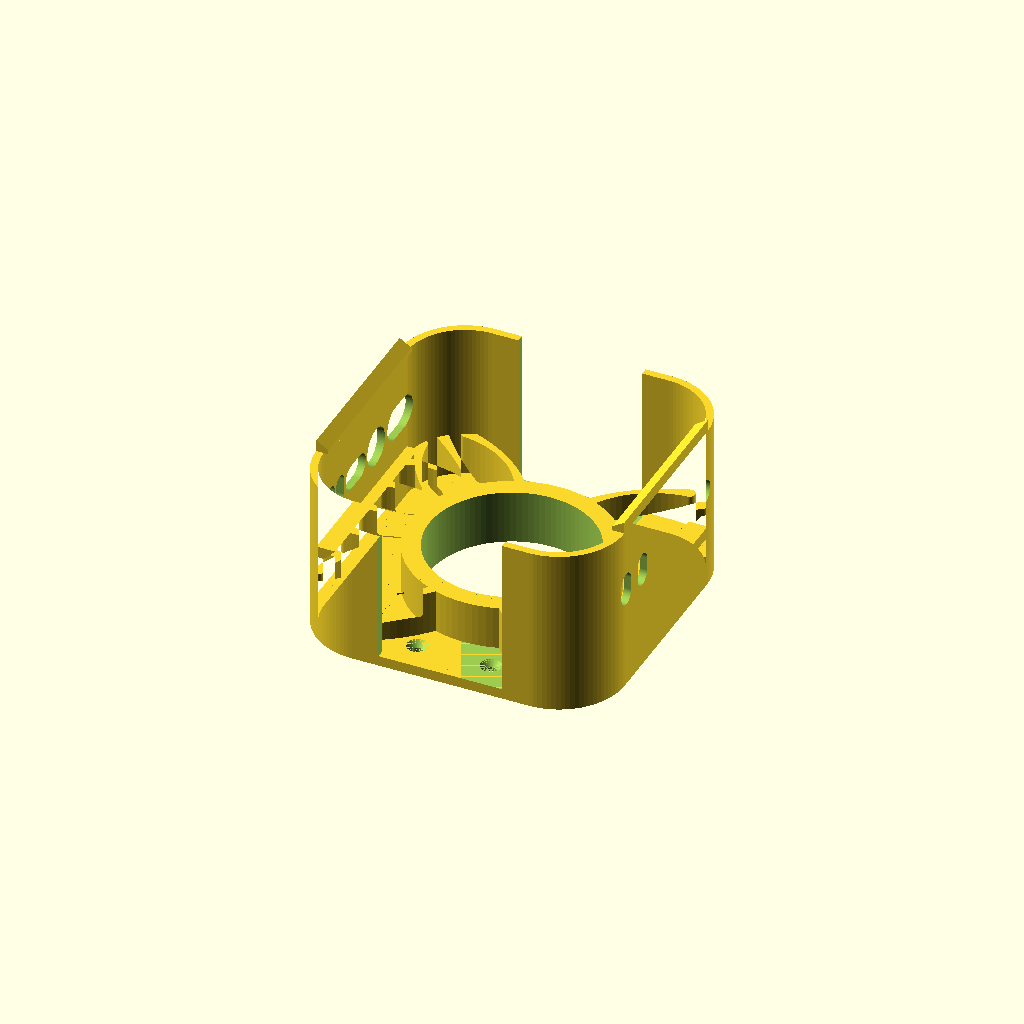
Cell 1 — every parameter at its default value.
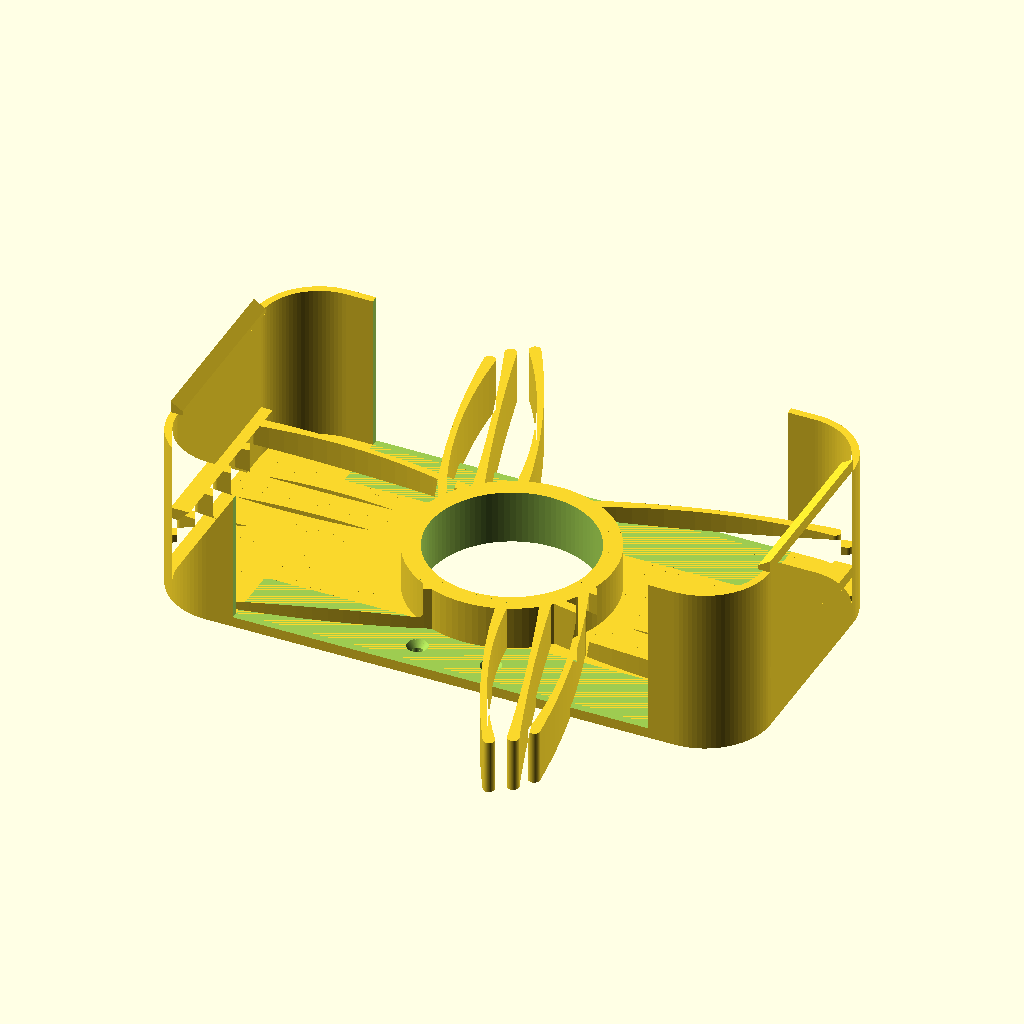
Cell 2 — mini_w set to 254, the other parameters unchanged.
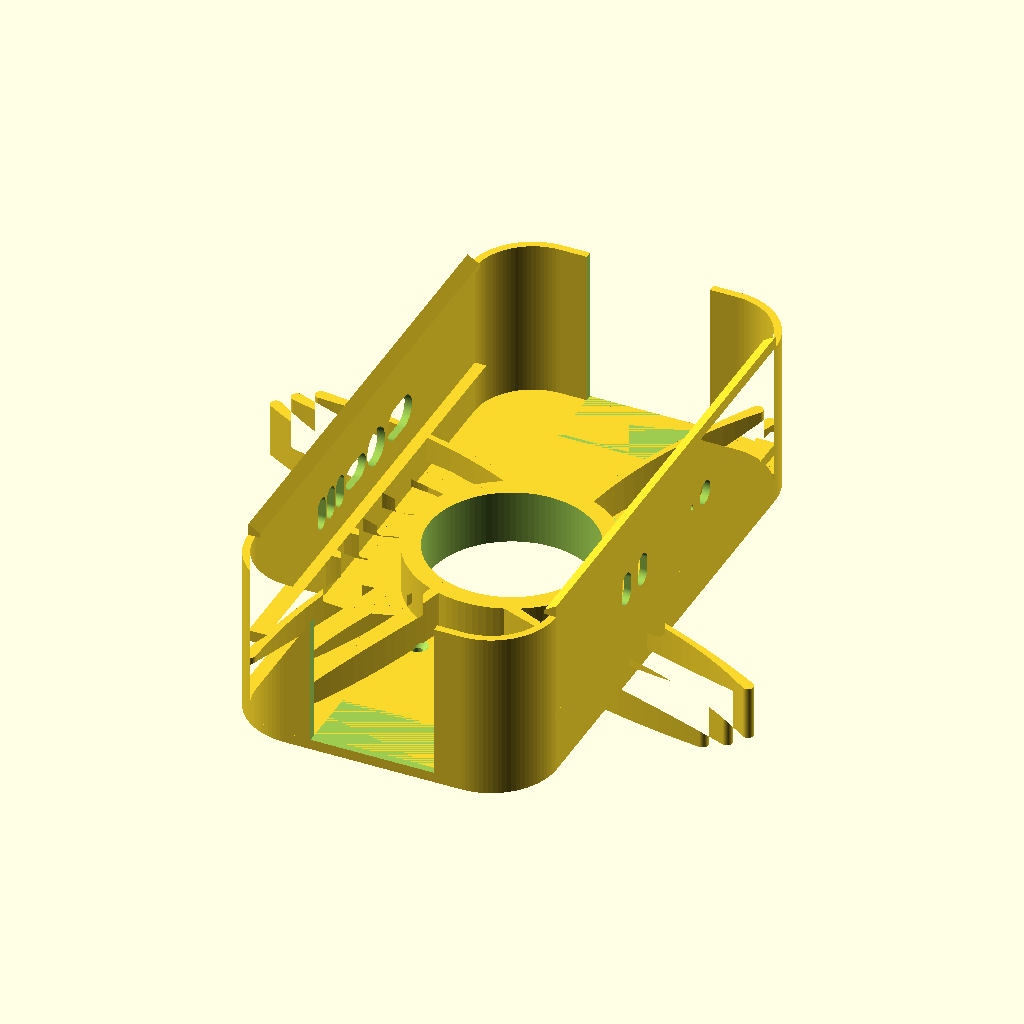
Cell 3: mini_h = 254 (everything else at default).
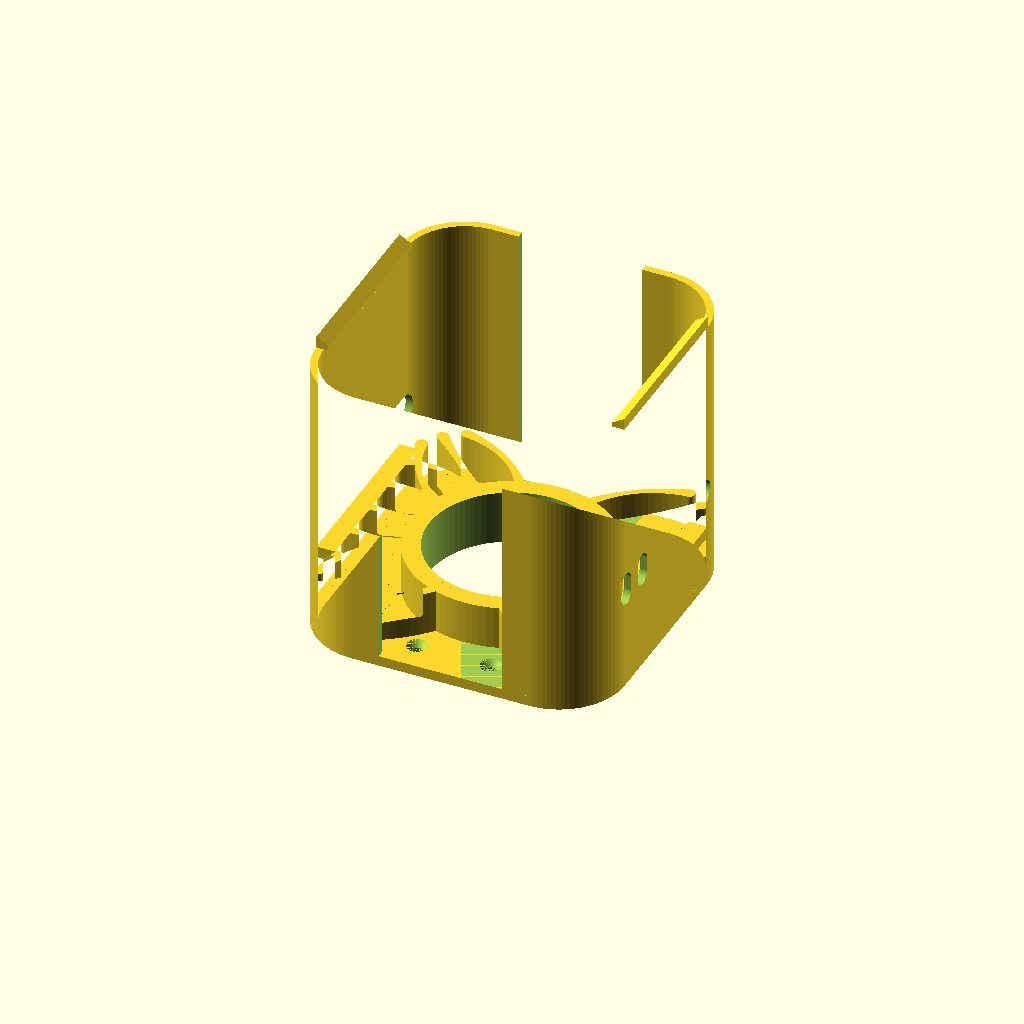
Cell 4: mini_t = 100 (everything else at default).
One fixed orthographic camera (rotation 55°, 0°, 25°; colour scheme Cornfield) for every cell.
Source of the model, versions/v10_organic-struts_wide-bore.scad:
// ============================================================
//  Mac Mini (M4 / M4 Pro) Wall Mount  —  parametric, corner-hugging
//  Spec: docs/superpowers/specs/2026-06-17-macmini-wall-mount-design.md
//
//  Orientation (mounted on wall, +Z = out of wall toward room):
//    - Apple-logo (top) face   -> room (+Z)
//    - Bottom face (intake+power button) -> wall, held off by standoff
//    - Back edge (6 ports + exhaust) -> DOWN (-Y), open
//    - Front edge (USB-C + headphone) -> UP (+Y), open
//
//  Retention: four corner pockets conform to the Mini's 25 mm rounded
//  corners and cup them -> they hold the Mini in-plane (incl. its weight)
//  with no separate ledges. Flexible left/right side rails carry snap
//  hooks that retain it in Z. Central standoff sets the air/finger gap.
//  Top & bottom straight edges are left open for the ports + exhaust.
//  Print backplate-down (no supports); material: ASA.
// ============================================================

/* ---------- Mac Mini dimensions (Apple M4/M4 Pro chassis) ---------- */
mini_w   = 127;   // width  (X)
mini_h   = 127;   // height (Y)
mini_t   = 50;    // thickness (Z, wall -> room)
corner_r = 25;    // rounded-corner radius (measured from Macmini.glb; tunable)

/* ---------- Fit / structure ---------- */
fit      = 0.4;   // per-side clearance around the Mini
gap      = 19.05; // back spacer = 3/4 inch (intake gap + power-button access)
back_th  = 4.5;   // backplate thickness
wall_th  = 3.2;   // capture-wall thickness
lip_flat = 2.0;   // flat catch depth of the side snap hooks
screw_x  = 16;    // wall-screw X offset: 2 screws per OPEN top/bottom baseplate segment -> (±screw_x, ±screw_y)
screw_y  = 54;    // wall-screw Y: out in the open ±Y segments (no rib/wall/standoff above) so a driver
                  // has clear vertical access to the countersunk head. (The old corner screws sat
                  // UNDER the diagonal ribs at z=back_th and couldn't be reached to drive.)
ridge_w   = 5;    // rest-ridge protrusion + 45-deg chamfer height (Mini base sits on the top)
ridge_lift = 4;   // raise the rest-ridges ABOVE the spacer's contact plane (z=zmb) by this much.
                  // The Mini's perimeter (where the ridges land) is RECESSED relative to the
                  // central base the 88mm spacer touches, so ridges level with the spacer never
                  // touch. *** VERIFY on the real Mini: set = perimeter recess depth. ***
port_post = 7;    // (legacy) rail end-structure; the top/bottom opening is now governed by
                  // corner_sweep below, not this.
corner_sweep = 12;// how far the top/bottom walls wrap PAST each corner onto the straight edge.
                  // bigger = walls sweep further around the corners (more corner capture).

/* ---------- Wall screws (#8 wood screw / drywall anchor) ---------- */
screw_d  = 4.5;   // shank clearance
head_d   = 9.0;   // countersink head dia
csink    = 2.6;   // countersink depth

/* ---------- Airflow vents in the side rails ---------- */
vent     = false; // airflow vents CLOSED
vent_h   = 16;    // slot height (Y)
vent_z0  = 8;     // slot bottom (Z)
vent_z1  = gap;   // slot top (Z)

$fn = 96;

/* ---------- Derived ---------- */
sw  = mini_w + 2*fit;          // slot width
sh  = mini_h + 2*fit;          // slot height
cr  = corner_r + fit;          // slot corner radius
ow  = sw + 2*wall_th;          // frame outer width
oh  = sh + 2*wall_th;          // frame outer height
orr = cr + wall_th;            // frame outer corner radius
zmb = back_th + gap;           // Mini bottom (intake/wall) face (Z)
zmt = zmb + mini_t;            // Mini top (logo/room) face (Z)
port_z = zmb + 22;             // port band centre: ~22mm above the wall-side face
rx  = sw/2;                    // inner face of side rail (X)
sy  = sh/2 - corner_r;         // half-length of a straight side edge (Y)
ox  = sw/2 - corner_r - corner_sweep;  // half-width of top/bottom opening; wall wraps corner_sweep past each corner
ex  = screw_x;                 // screw X (in the open top/bottom segments)
ey  = screw_y;                 // screw Y (in the open top/bottom segments)

/* ============================================================ */

// 2D rounded rectangle, w x h, corner radius r, centred
module rrect(w, h, r) offset(r) square([w - 2*r, h - 2*r], center = true);

module backplate() {
    // minimized footprint: just the rounded frame body, no protruding screw ears
    linear_extrude(back_th)
        rrect(ow, oh, orr);
}

standoff_d    = 88;        // round spacer outer dia (was 45) — wide central pad reaches the Mini's
                           //   solid base; the perimeter rest-ridges miss it past the cooling vents
standoff_bore = 72;        // central bore pushed wider (37->62->72) to shed more material. Now that the
                           //   join struts are FULL height they carry the structure, so the pad can be a
                           //   thin 8mm ring (r36->44, ~20cm2 contact) + full-height struts that also
                           //   contact the Mini centrally. (~75 dia max: strut roots sit at r37.5.)
lighten       = false;     // lightening windows removed — they clashed with the 88mm pad and worked
                           //   against the added rigidity (set true only if weight matters more)
lighten_d     = 42;        // (unused while lighten = false)

/* ---------- Organic "topology-optimized" join struts: pad -> side rails AND corners ---------- */
join_wall   = true;       // low curved struts fanning from the pad across a wide span of each side rail
join_h      = zmb;        // FULL height (= standoff/bore height): the struts now carry the structure
                          //   the solid pad used to -> far stiffer in bending, replaces material.
                          //   Tops sit at the Mini base plane, adding central contact.
join_n      = 5;          // struts per side rail
join_spread = 34;         // half-span (Y) of rail the fan attaches across (a wide arc of the side wall)
join_t_end  = 5;          // strut thickness where it meets the pad / the rail
join_t_mid  = 2.6;        // thinner mid-span (topology-optimized: material only where it's stressed)
join_bow    = 9;          // organic curvature of the outer struts
join_in     = standoff_d/2 - 4;   // pad-side root radius (fuses into the pad ring)
join_nc     = 3;          // struts per CORNER (organic fan that REPLACES the old thick diagonal rib)
join_corner_arc = 22;     // half-arc (deg) of the corner the corner-fan struts spread across

module lighten_holes() {
    for (a = [0, 90, 180, 270])
        rotate([0, 0, a]) translate([0, lighten_d, -1])
            linear_extrude(back_th + 2)
                offset(6) square([34, 10], center = true);   // ~46 x 22 rounded window
}

module standoff() {
    // central pad that contacts the Mini's base puck (bored hollow in mount())
    cylinder(h = zmb, d = standoff_d);
}

// Quadratic Bezier point
function bez(p0, p1, p2, t) =
    [ pow(1-t,2)*p0[0] + 2*(1-t)*t*p1[0] + t*t*p2[0],
      pow(1-t,2)*p0[1] + 2*(1-t)*t*p1[1] + t*t*p2[1] ];

// One organic tapered strut (2D): thick where it anchors (ends), thin mid-span.
module join_strut2d(p0, p1, p2, seg = 16) {
    for (i = [0 : seg-1]) {
        t0 = i/seg;  t1 = (i+1)/seg;
        r0 = (join_t_mid + (join_t_end - join_t_mid)*pow(2*t0-1, 2)) / 2;
        r1 = (join_t_mid + (join_t_end - join_t_mid)*pow(2*t1-1, 2)) / 2;
        hull() {
            translate(bez(p0,p1,p2,t0)) circle(r = r0);
            translate(bez(p0,p1,p2,t1)) circle(r = r1);
        }
    }
}

// Fan of struts from the pad ring out to a wide span of the +X side rail.
module join_fan_rightX() {
    for (i = [0 : join_n-1]) {
        f  = (join_n == 1) ? 0 : (i/(join_n-1))*2 - 1;   // -1..1 across the fan
        yr = f * join_spread;                            // attach point on the rail (Y)
        pa = f * 42;                                     // root fanned +/-42 deg around +X on the pad
        p0 = [ join_in*cos(pa), join_in*sin(pa) ];       // pad-ring root
        p2 = [ rx, yr ];                                 // rail attach
        dx = p2[0]-p0[0]; dy = p2[1]-p0[1]; L = sqrt(dx*dx + dy*dy);
        mid = [ (p0[0]+p2[0])/2, (p0[1]+p2[1])/2 ];
        p1 = [ mid[0] - (dy/L)*join_bow*f, mid[1] + (dx/L)*join_bow*f ];  // bow splays outward with f
        join_strut2d(p0, p1, p2);
    }
}
// Extended organic fan from the pad out to a wider arc of the +45 corner wall.
// Replaces the old thick diagonal rib with several thinner triangulated struts.
module join_fan_corner() {
    cc = [sw/2 - cr, sh/2 - cr];                      // inner corner-arc centre (+X+Y)
    for (i = [0 : join_nc-1]) {
        f   = (join_nc == 1) ? 0 : (i/(join_nc-1))*2 - 1;   // -1..1 across the fan
        phi = 45 + f*join_corner_arc;                 // attach angle on the corner arc
        p2  = [ cc[0] + cr*cos(phi), cc[1] + cr*sin(phi) ];  // corner-wall attach (end circle embeds in)
        pa  = 45 + f*25;                              // pad-root angle, tracking the fan
        p0  = [ join_in*cos(pa), join_in*sin(pa) ];   // pad-ring root
        dx = p2[0]-p0[0]; dy = p2[1]-p0[1]; L = sqrt(dx*dx + dy*dy);
        mid = [ (p0[0]+p2[0])/2, (p0[1]+p2[1])/2 ];
        p1  = [ mid[0] - (dy/L)*join_bow*f, mid[1] + (dx/L)*join_bow*f ];
        join_strut2d(p0, p1, p2);
    }
}
module join_walls() {
    linear_extrude(join_h) {
        join_fan_rightX(); mirror([1,0,0]) join_fan_rightX();        // to the two side rails
        for (a = [0, 90, 180, 270]) rotate([0, 0, a]) join_fan_corner();  // to the four corners
    }
}

// rest ridges: ledges on the side rails the Mini's base perimeter sits on
module rest_ridge_right() {
    // Mini base sits on the top (z = zr); underside is a 45-deg chamfer -> prints in place, no overhang
    zr = zmb + ridge_lift;              // lifted above the spacer plane to meet the recessed perimeter
    pts = [
        [rx - ridge_w, zr],            // inner tip (top)
        [rx + wall_th, zr],            // outer top (into rail)
        [rx + wall_th, zr - ridge_w],  // outer bottom
        [rx,           zr - ridge_w]   // rail inner-face bottom; closes to the tip via the 45-deg chamfer
    ];
    translate([0, sy, 0])
        rotate([90, 0, 0])
            linear_extrude(height = 2*sy)
                polygon(pts);
}
module rest_ridges() { rest_ridge_right(); mirror([1,0,0]) rest_ridge_right(); }

// Rounded capture frame, full height, with top & bottom straight sections opened
module frame() {
    difference() {
        linear_extrude(zmt)
            difference() { rrect(ow, oh, orr); rrect(sw, sh, cr); }
        // open the top & bottom port edges across the full opening width.
        // cut from the start of the corner arc (sh/2 - corner_r) outward, so
        // the rounded corner material in front of the outer ports is removed
        // too. stops short of the central standoff (y stays > slot-corner).
        oy0 = sh/2 - corner_r - 2;
        oy1 = oh/2 + 2;
        for (s = [-1, 1])
            translate([-ox, (s > 0) ? oy0 : -oy1, back_th])
                cube([2*ox, oy1 - oy0, zmt - back_th + 10]);
    }
}

// Snap hook sitting on top of one side rail (right); left = mirror.
module side_hook_right() {
    pts = [
        [rx - lip_flat, zmt],                       // catch tip (over the Mini)
        [rx + wall_th,  zmt],                        // outer (over the wall top)
        [rx + wall_th,  zmt + wall_th + lip_flat],
        [rx - lip_flat, zmt + lip_flat]              // 45-deg self-supporting top
    ];
    translate([0, sy, 0])
        rotate([90, 0, 0])
            linear_extrude(height = 2*sy)            // only along the straight edge
                polygon(pts);
}

module side_hooks() {
    side_hook_right();
    mirror([1,0,0]) side_hook_right();
}

module screw_hole() {
    translate([0,0,-1]) cylinder(h = back_th + 2, d = screw_d);
    translate([0,0,back_th - csink])
        cylinder(h = csink + 0.01, d1 = screw_d, d2 = head_d);
}

module vents_right() {
    for (yy = [-24, 0, 24])
        translate([rx - 2, yy - vent_h/2, vent_z0])
            cube([wall_th + 4, vent_h, vent_z1 - vent_z0]);
}

/* ---------- Port cutouts (traced from Macmini.glb) ----------
   Mini rotated so its port faces meet the side rails (logo faces room).
   Each entry = [ Y centre, width(Y), height(Z) ];  height < 0 = round port.
   Lists MUST stay sorted ascending by Y centre (the web auto-clamp below
   assumes neighbours are adjacent in the list). */
cut_ports  = true;
base_grow  = 1.0;     // base connector clearance (print-in-place fit) — both axes
boot_grow  = 3.0;     // EXTRA room for the rubber strain-relief boot on the plug:
                      //   - applied in full to HEIGHT (Z) on every port
                      //   - applied to WIDTH (Y) only as far as the web clamp allows
web_min    = 1.35;    // min material left between adjacent cutouts = 3 perimeters @0.45mm line.
                      //   The back rail is crowded (the 3 Thunderbolt sockets sit 8.5mm
                      //   apart on the real Mini and can't be moved), so width growth is
                      //   clamped per-port to keep every web >= this. Isolated ports
                      //   (Power, both USB-C, headphone) reach the full +boot_grow width.
back_ports = [        // 6 ports on the -X rail
    [-40.75,  4.7, 10.5],   // Thunderbolt 1
    [-32.25,  4.7, 10.5],   // Thunderbolt 2
    [-23.65,  4.7, 10.5],   // Thunderbolt 3
    [ -9.00, 17.1,  7.0],   // HDMI
    [ 10.00, 14.6, 12.6],   // Ethernet
    [ 32.05, 19.1, 10.7],   // Power
];
front_ports = [       // 3 ports on the +X rail
    [-37.00,  4.7, 10.5],   // USB-C
    [-22.10,  4.7, 10.5],   // USB-C
    [ 36.40,  6.2, -6.2],   // headphone (round)
];

// Power-status LED hole (NOT in the GLB -- position estimated; verify on a real unit)
led    = true;
led_y  = 24.4;         // front, between the USB-C pair and the headphone (loop-selected off the model)
led_z  = 45.7;         // port-band height (the flush ~1.9mm status light)
led_d  = 2.2;          // very small circle, plain through-hole (no inlay)

// Per-port WIDTH grow, clamped so the web to each neighbour stays >= web_min.
// Pair budget B = 2*gap - (raw_i + raw_j) - 2*web_min  is the max of (g_i + g_j);
// splitting it equally gives g_i <= B/2, which is provably web-safe for both
// neighbours and needs no circular solve. Floored at base_grow (never narrower
// than the current fit), capped at base_grow + boot_grow (full boot allowance).
function pair_half(gap, ri, rj) = (2*gap - (ri + rj) - 2*web_min) / 2;
function wgrow(L, i) =
    let(full = base_grow + boot_grow,
        loP  = (i > 0)        ? pair_half(L[i][0]   - L[i-1][0], abs(L[i][1]), abs(L[i-1][1])) : 1e9,
        hiP  = (i < len(L)-1) ? pair_half(L[i+1][0] - L[i][0],   abs(L[i][1]), abs(L[i+1][1])) : 1e9)
    max(base_grow, min(full, loP, hiP));

module port_slot(sgn, yc, w, h, wg, hg, zc = port_z) {
    translate([sgn * 65, yc, zc])
        rotate([0, 90, 0]) {
            if (h < 0)
                cylinder(h = 40, d = w + wg, center = true);     // round (width grow = diameter grow)
            else {
                W = w + wg; H = h + hg; R = min(W, H) / 2;       // obround (fully rounded ends)
                linear_extrude(height = 40, center = true)
                    offset(R) square([max(H - 2*R, 0.01), max(W - 2*R, 0.01)], center = true);
            }
        }
}
module port_cuts() {
    hg = base_grow + boot_grow;                                  // full boot allowance in Z (unconstrained)
    for (i = [0:len(back_ports)-1])
        let(p = back_ports[i])  port_slot(-1, p[0], p[1], p[2], wgrow(back_ports, i),  hg);
    for (i = [0:len(front_ports)-1])
        let(p = front_ports[i]) port_slot( 1, p[0], p[1], p[2], wgrow(front_ports, i), hg);
    if (led) port_slot(1, led_y, led_d, -led_d, 0, 0, led_z);    // round LED hole (kept small, no widening)
}

module mount() {
    difference() {
        union() {
            backplate();
            standoff();
            if (join_wall) join_walls();
            frame();
            side_hooks();
            rest_ridges();
        }
        for (a = [-1, 1], b = [-1, 1])               // 4 wall screws
            translate([a*ex, b*ey, 0]) screw_hole();
        translate([0, 0, -1])                        // hollow standoff, bored clean through the backplate
            cylinder(h = zmb + 2, d = standoff_bore);
        if (lighten) lighten_holes();                // lightening windows in the wall plate
        if (vent) { vents_right(); mirror([1,0,0]) vents_right(); }
        if (cut_ports) port_cuts();                  // port holes in the side rails
    }
}

show_cutters = false;   // true -> output ONLY the port/LED cutter solids (for an external boolean)
if (show_cutters) port_cuts(); else mount();
Customizer parameters (derived from the source; name, type, default, range or options):
mini_w: number, default 127
mini_h: number, default 127
mini_t: number, default 50
corner_r: number, default 25
fit: number, default 0.4
gap: number, default 19.05
back_th: number, default 4.5
wall_th: number, default 3.2
lip_flat: number, default 2
screw_x: number, default 16
screw_y: number, default 54
ridge_w: number, default 5
ridge_lift: number, default 4
port_post: number, default 7
corner_sweep: number, default 12
screw_d: number, default 4.5
head_d: number, default 9
csink: number, default 2.6
vent: bool, default false
vent_h: number, default 16
vent_z0: number, default 8
